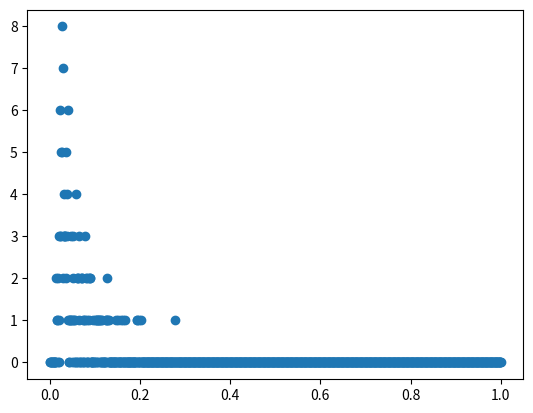

This chart was generated by the following Python code:


import math
import numpy as np
import matplotlib.pyplot as plt

'''
    
    1) 변수
    
        1. firing_rate1, firing_rate2 : Npre1, Npre2의 FiringRate(Hz)
                -> Npre1과 Npre2의 spike 발생 확률과 관련 (firing_rate * dt)
        2. num_ch1, num_ch2 : Npre1, Npre2의 AMPAR Channel 개수
                -> Npre1, Npre2로 부터 전달받는 current와 관련(Nc * c * Ps)
        3. c_max : maximum synpatic current
                -> Npre1, Npre2로 부터 전달받는 current와 관련(Nc * c * Ps)
        4. p_max : P0
                -> presynaptic에서 spike 발생했을 때 Ps에 관련
        5. beta_s : Channel Closing Rate (1/tau_s)
                -> Decay시의 Ps에 관련
        6. tau, resist, tref, resting_potential, uth, uhyper, dt는 task3에서 사용한 것과 같음
            모르겠으면 다시 보길 바람
        
'''

#새로운 상수
firing_rate1 = 20
firing_rate2 = 40

num_ch1 = 1000
num_ch2 = 2000
nA = 0.000000001
c_max = 0.001 * nA
p_max = 0.4
tau_s = 15*0.001
beta_s = 1/tau_s
#여기까지

tau = 40 * 0.001
resist = 100 * 1000000
tref = 10 * 0.001
ures = 0
uth = 50 * 0.001
uhyper = 0
dt = 0.001




'''

    2) potential 함수 설정

        여기도 task3랑 같음

'''

def potential(ut):
    #return (1- dt/tau)*ut + dt/tau*resist*i_prev
    #return 1/(1+tau/dt) * (tau/dt*ut + resist*i_cur)
    return 1/(1/2 + tau/dt) * ((tau/dt - 1/2)*ut + resist/2*(i_prev + i_cur))



'''

    3) spike 발생
        
        추가 변수
        1. prob1, prob2 : probability of channel open of Npre1, Nprev2
                -> Npre1, Npre2로 부터 전달받는 current와 관련(Nc * c * Ps)
        2. 나머지 변수들은 task3와 같음
        
        spike발생
        1. task1에서 처럼 random.uniform으로 rand값 하나를 뽑아서 
            Npre1, Npre2가 spike할 확률(a*dt)보다 작은 값이 나오면 spike가 일어남으로 인한 prob1, prob2값 변경
            더 큰값이 나오면 spike가 일어나지 않았으므로 prob1, prob2는 decay시킴        
        2. i_noise : normal distribution의 Noise Current이다.
        3. i_cur : task3에서는 값을 우리가 직접 설정해주었지만 여기선 Npre1, Npre2의 spike로 인한 current가 된다.
                    i = 각 pre시냅스에서 오는 (Nc * c * Ps)값의 합
        4. task3와 같이 subthreshold potential이 threshold potential넘으면 spike, 안넘으면 ut최신화 진행
        
'''

#새로운 변수
prob1 = 0;
prob2 = 0;
#여기까지

tmax = 10
nt = 1 + int(tmax / dt)

ut = ures
spike_time = []
tstamp = -100

i_prev = num_ch1*c_max*prob1 + num_ch2*c_max*prob2

for t in range(1, nt):
    #추가 과정
    rand = np.random.uniform(0, 1, 1)
    if rand < firing_rate1 * dt:
        prob1 = prob1 + p_max*(1-prob1)
    else:
        prob1 = prob1 * math.exp(-beta_s * dt)
              
    rand = np.random.uniform(0, 1, 1)
    if rand < firing_rate2 * dt:
        prob2 = prob2 + p_max*(1-prob2)
    else:
        prob2 = prob2 * math.exp(-beta_s * dt)
        
        
    i_noise = np.random.normal(0.1*nA, 0.2*nA , 1)
    i_cur = num_ch1*c_max*prob1 + num_ch2*c_max*prob2 + i_noise
    #여기까지
    
    if (potential(ut) >= uth) and ((t - tstamp)*dt > tref):
        ut = uhyper
        tstamp = t;
        spike_time.append(t)
    else:
        ut = potential(ut)
    
    i_prev = i_cur
   
    
    
'''

    4) 결과확인
    
        1. Spike Count Rate : 전체 spike 발생 횟수 / 측정시간 
        2. ISI 분포 확인 : task3에서 했던것 처럼 진행

'''

print(len(spike_time) / 10)


x_lable = [i*0.001 for i in range(1,1001)]
ISI = []
distribution = [0 for i in range(1000)]
total = 0

for k in range(1, len(spike_time)):
    ISI.append((spike_time[k] - spike_time[k-1]) * 0.001)

for j in ISI:
    if int(j*1000) < 1000:
        distribution[int(j*1000)] += 1
    total += j

average = total / len(ISI)
total = 0
for j in ISI:
    total += (j-average)*(j-average)
 
plt.scatter(x_lable, distribution)
plt.show()

print("mean = {}".format(average))
print("std = {}".format(total/len(ISI)))